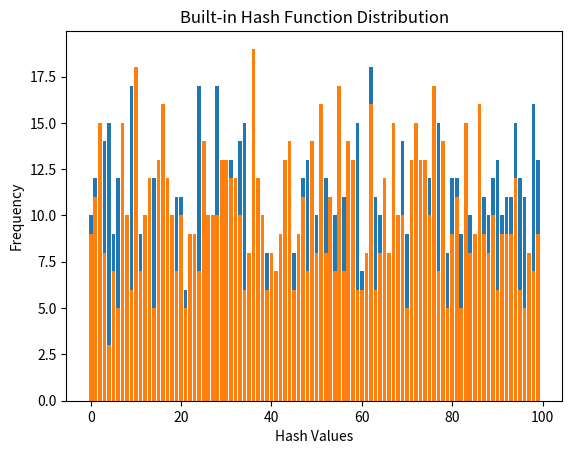

Generate this figure with matplotlib:
from collections import defaultdict
import random
import string

import matplotlib.pyplot as plt

# Custom hash function
def custom_hash(key, table_size=100):
    return sum(ord(c) for c in key) % table_size

# Generate a large dataset of random strings
def generate_dataset(size, string_length=8):
    dataset = [''.join(random.choices(string.ascii_letters + string.digits, k=string_length)) for _ in range(size)]
    return dataset

# Analyze collisions
def analyze_collisions(hash_function, dataset, table_size=100):
    hash_table = defaultdict(list)
    collisions = 0

    for key in dataset:
        hash_value = hash_function(key, table_size)
        if hash_value in hash_table:
            collisions += 1
        hash_table[hash_value].append(key)

    return collisions, hash_table

# Plot histogram of hash values
def plot_hash_distribution(hash_table, title):
    hash_values = list(hash_table.keys())
    frequencies = [len(hash_table[key]) for key in hash_values]

    plt.bar(hash_values, frequencies)
    plt.title(title)
    plt.xlabel("Hash Values")
    plt.ylabel("Frequency")
    plt.show()

# Main function
def main():
    dataset_size = 1000
    table_size = 100
    dataset = generate_dataset(dataset_size)

    # Analyze custom hash function
    custom_collisions, custom_hash_table = analyze_collisions(custom_hash, dataset, table_size)
    print(f"Custom Hash Function Collisions: {custom_collisions}")

    # Analyze Python's built-in hash function
    built_in_collisions, built_in_hash_table = analyze_collisions(lambda key, size: hash(key) % size, dataset, table_size)
    print(f"Built-in Hash Function Collisions: {built_in_collisions}")

    # Plot distributions
    plot_hash_distribution(custom_hash_table, "Custom Hash Function Distribution")
    plot_hash_distribution(built_in_hash_table, "Built-in Hash Function Distribution")

if __name__ == "__main__":
    main()